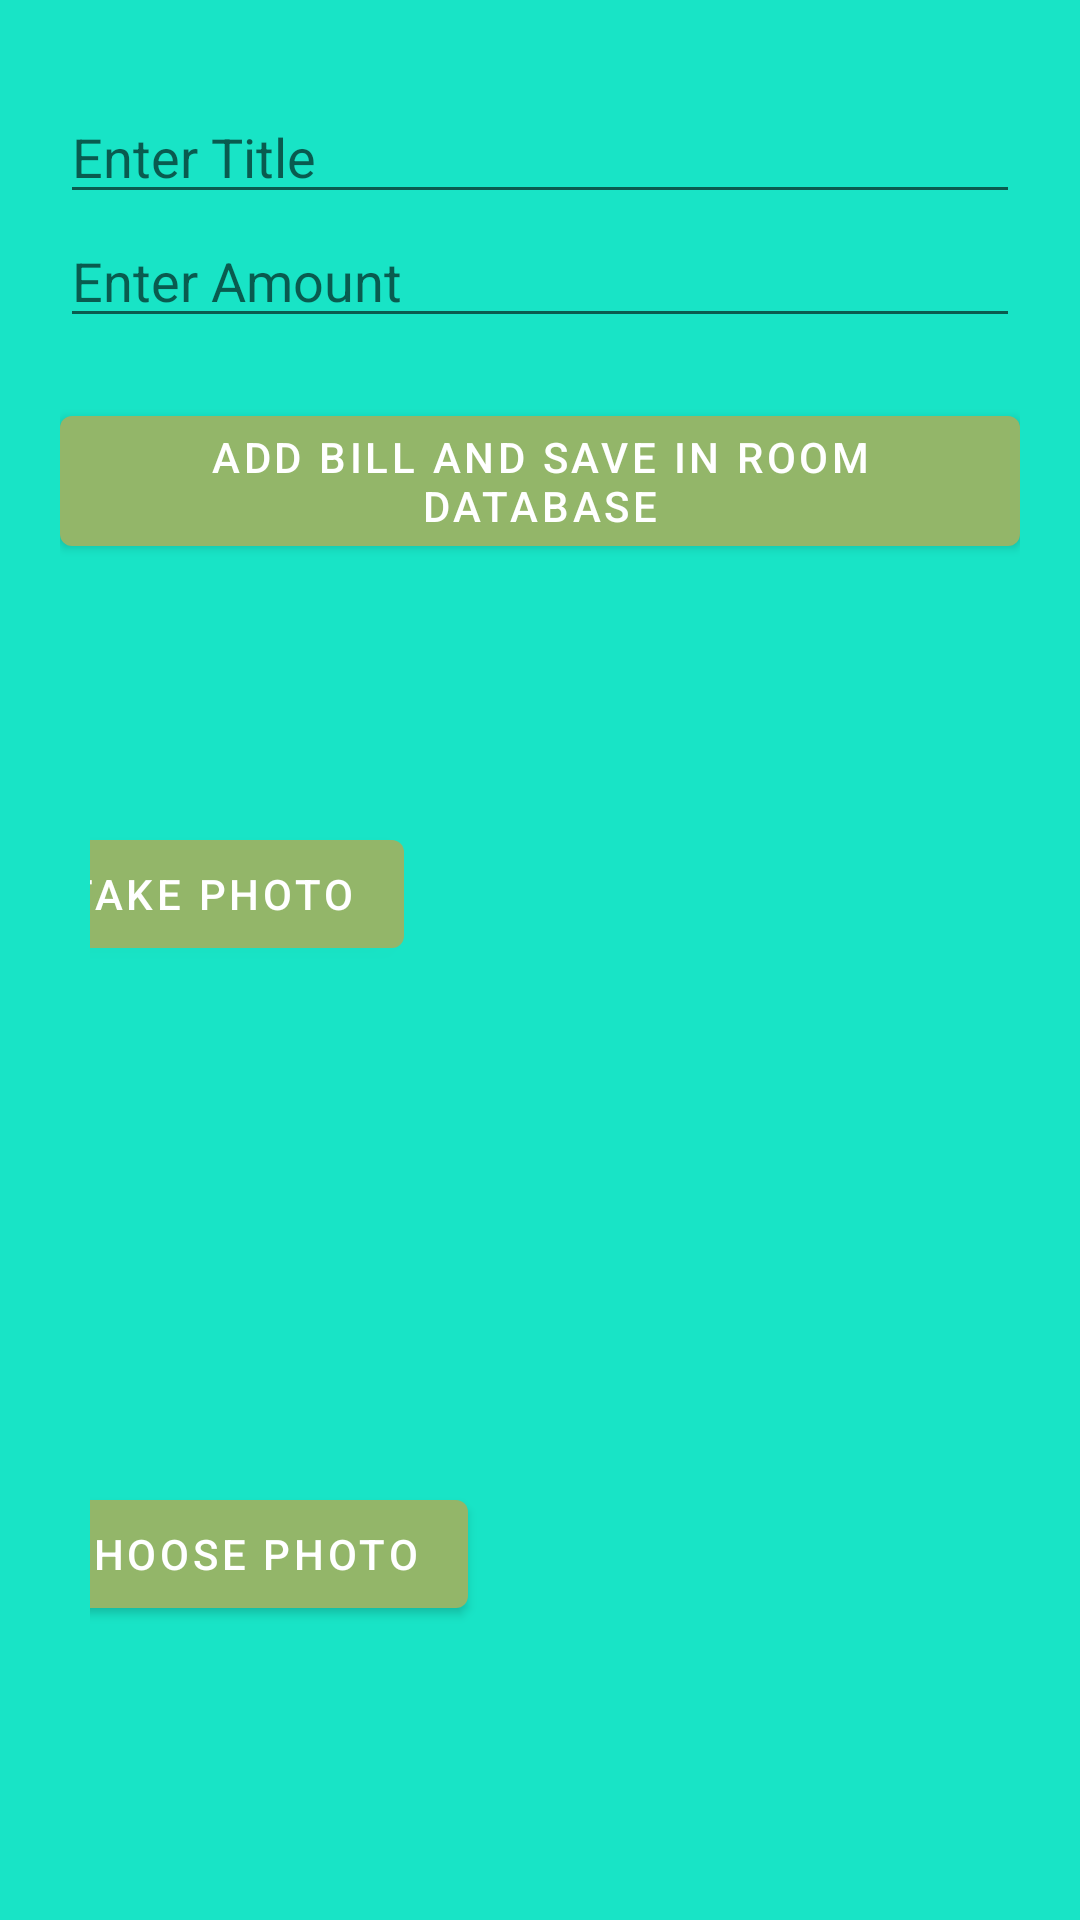

Layout XML and referenced resources for this Android screen:
<!-- AndroidManifest.xml: application theme Theme.RelativeLayout -->
<!-- res/layout/fragment_second.xml -->
<?xml version="1.0" encoding="utf-8"?>
<LinearLayout
    xmlns:android="http://schemas.android.com/apk/res/android"
    xmlns:tools="http://schemas.android.com/tools"
    android:layout_width="match_parent"
    android:layout_height="match_parent"
    android:background="#18E4C6"
    android:orientation="vertical"
    android:paddingHorizontal="20dp"
    tools:context=".SecondFragment">

    
    <EditText
        android:layout_width="match_parent"
        android:layout_height="wrap_content"
        android:layout_marginTop="30dp"
        android:hint="Enter Title"
        android:id="@+id/title_edit"/>
    <EditText
        android:layout_width="match_parent"
        android:layout_height="wrap_content"
        android:hint="Enter Amount"
        android:id="@+id/amount_edit"/>
    <Button
    android:layout_width="match_parent"
    android:layout_height="wrap_content"
    android:text="Add Bill and Save in Room database"
    android:layout_marginTop="20dp"
    android:id="@+id/bill_add"/>
    <LinearLayout
        android:layout_width="match_parent"
        android:orientation="horizontal"
        android:gravity="center"
        android:layout_margin="10dp"
        android:layout_height="wrap_content">
        <Button
            android:layout_width="wrap_content"
            android:id="@+id/take_photo_btn"
            android:layout_height="wrap_content"
            android:text="Take Photo"/>
        <ImageView
            android:layout_width="200dp"
            android:id="@+id/take_image"
            android:layout_marginStart="20dp"
            android:scaleType="fitXY"
            android:layout_height="200dp"/>
    </LinearLayout>
    <LinearLayout
        android:layout_width="match_parent"
        android:orientation="horizontal"
        android:gravity="center"
        android:layout_margin="10dp"
        android:layout_height="wrap_content">
        <Button
            android:layout_width="wrap_content"
            android:id="@+id/choose_photo_btn"

            android:layout_height="wrap_content"
            android:text="Choose Photo"/>
        <ImageView
            android:layout_width="180dp"
            android:id="@+id/choose_image"
            android:layout_marginStart="20dp"
            android:scaleType="fitXY"
            android:layout_height="200dp"/>
    </LinearLayout>
</LinearLayout>
<!-- resources referenced by this layout -->
<resources>
  <style name="Theme.RelativeLayout" parent="Theme.MaterialComponents.DayNight.NoActionBar">
          
          <item name="colorPrimary">@color/purple_500</item>
          <item name="colorPrimaryVariant">@color/purple_700</item>
          <item name="colorOnPrimary">@color/white</item>
          
          <item name="colorSecondary">@color/teal_200</item>
          <item name="colorSecondaryVariant">@color/teal_700</item>
          <item name="colorOnSecondary">@color/black</item>
          
          <item name="android:statusBarColor">?attr/colorPrimaryVariant</item>
          
      </style>
  <color name="purple_500">#93B669</color>
  <color name="purple_700">#617845</color>
  <color name="white">#FFFFFFFF</color>
  <color name="teal_200">#FF03DAC5</color>
  <color name="teal_700">#FF018786</color>
  <color name="black">#FF000000</color>
</resources>
